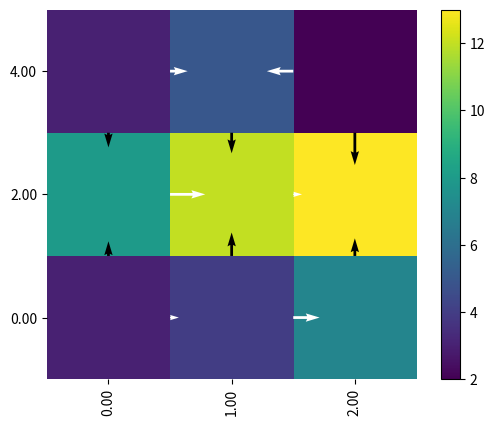

Reproduce this figure in Python.
import numpy as np
import matplotlib.pyplot as plt


def calculate_gradient_2d(x, y, data):
    dx = np.diff(x)
    dy = np.diff(y)
    diff_data_x = np.diff(data, axis=1)
    diff_data_y = np.diff(data, axis=0)
    dx = np.tile(dx, [diff_data_x.shape[0], 1])
    dy = np.tile(np.reshape(dy, (-1, 1)), [1, diff_data_y.shape[1]])
    diff_data_x /= dx
    diff_data_y /= dy
    return diff_data_x, diff_data_y


def grad_heatmap(X, Y, data, cbar_kw={}, cbarlabel="", ax=None, **kwargs):
    if not ax:
        ax = plt.gca()

    im = ax.imshow(data, **kwargs)

    # Create colorbar
    cbar = ax.figure.colorbar(im, ax=ax, **cbar_kw)
    cbar.ax.set_ylabel(cbarlabel, rotation=-90, va="bottom")
    # We want to show all ticks...
    ax.set_xticks(np.arange(data.shape[1]))
    ax.set_yticks(np.arange(data.shape[0]))
    # ... and label them with the respective list entries.
    ax.set_xticklabels(["%.2f" % x for x in X], rotation=90)
    ax.set_yticklabels(["%.2f" % y for y in Y])

    # Turn spines off and create white grid.
    for edge, spine in ax.spines.items():
        spine.set_visible(False)

    ax.set_xticks(np.arange(data.shape[1] + 1) - 0.5, minor=True)
    ax.set_yticks(np.arange(data.shape[0] + 1) - 0.5, minor=True)
    # ax.grid(which="minor", color="w", linestyle='-', linewidth=3)
    ax.tick_params(which="minor", bottom=False, left=False)

    # Both axis are increasing
    x_lim = ax.set_xlim(sorted(ax.get_xlim()))
    y_lim = ax.set_ylim(sorted(ax.get_ylim()))
    x_scale = (x_lim[1] - 0.5 - (x_lim[0] + 0.5)) / (max(X) - min(X))
    y_scale = (y_lim[1] - 0.5 - (y_lim[0] + 0.5)) / (max(Y) - min(Y))
    # Calculate the differential
    diff_data_x, diff_data_y = calculate_gradient_2d(X, Y, data)
    # Plot gradient for x
    quiver_x, quiver_y = np.meshgrid(X[:-1], Y)
    plt.quiver(
        (quiver_x) * x_scale + 0.5,
        (quiver_y) * y_scale,
        diff_data_x * x_scale,
        0,
        color="w",
    )
    # Plot gradient for y
    quiver_x, quiver_y = np.meshgrid(X, Y[:-1])
    plt.quiver(
        (quiver_x) * x_scale,
        (quiver_y) * y_scale + 0.5,
        0,
        diff_data_y * y_scale,
        color="k",
    )
    return im, cbar


if __name__ == "__main__":
    X = np.array([0.0, 1.0, 2.0])
    Y = np.array([0.0, 2.0, 4.0])
    data = np.array([[3.0, 4.0, 7.0], [8.0, 12.0, 13.0], [3.0, 5.0, 2.0]])
    im, cbar = grad_heatmap(X, Y, data, cmap=plt.get_cmap("viridis"))
    plt.show()
